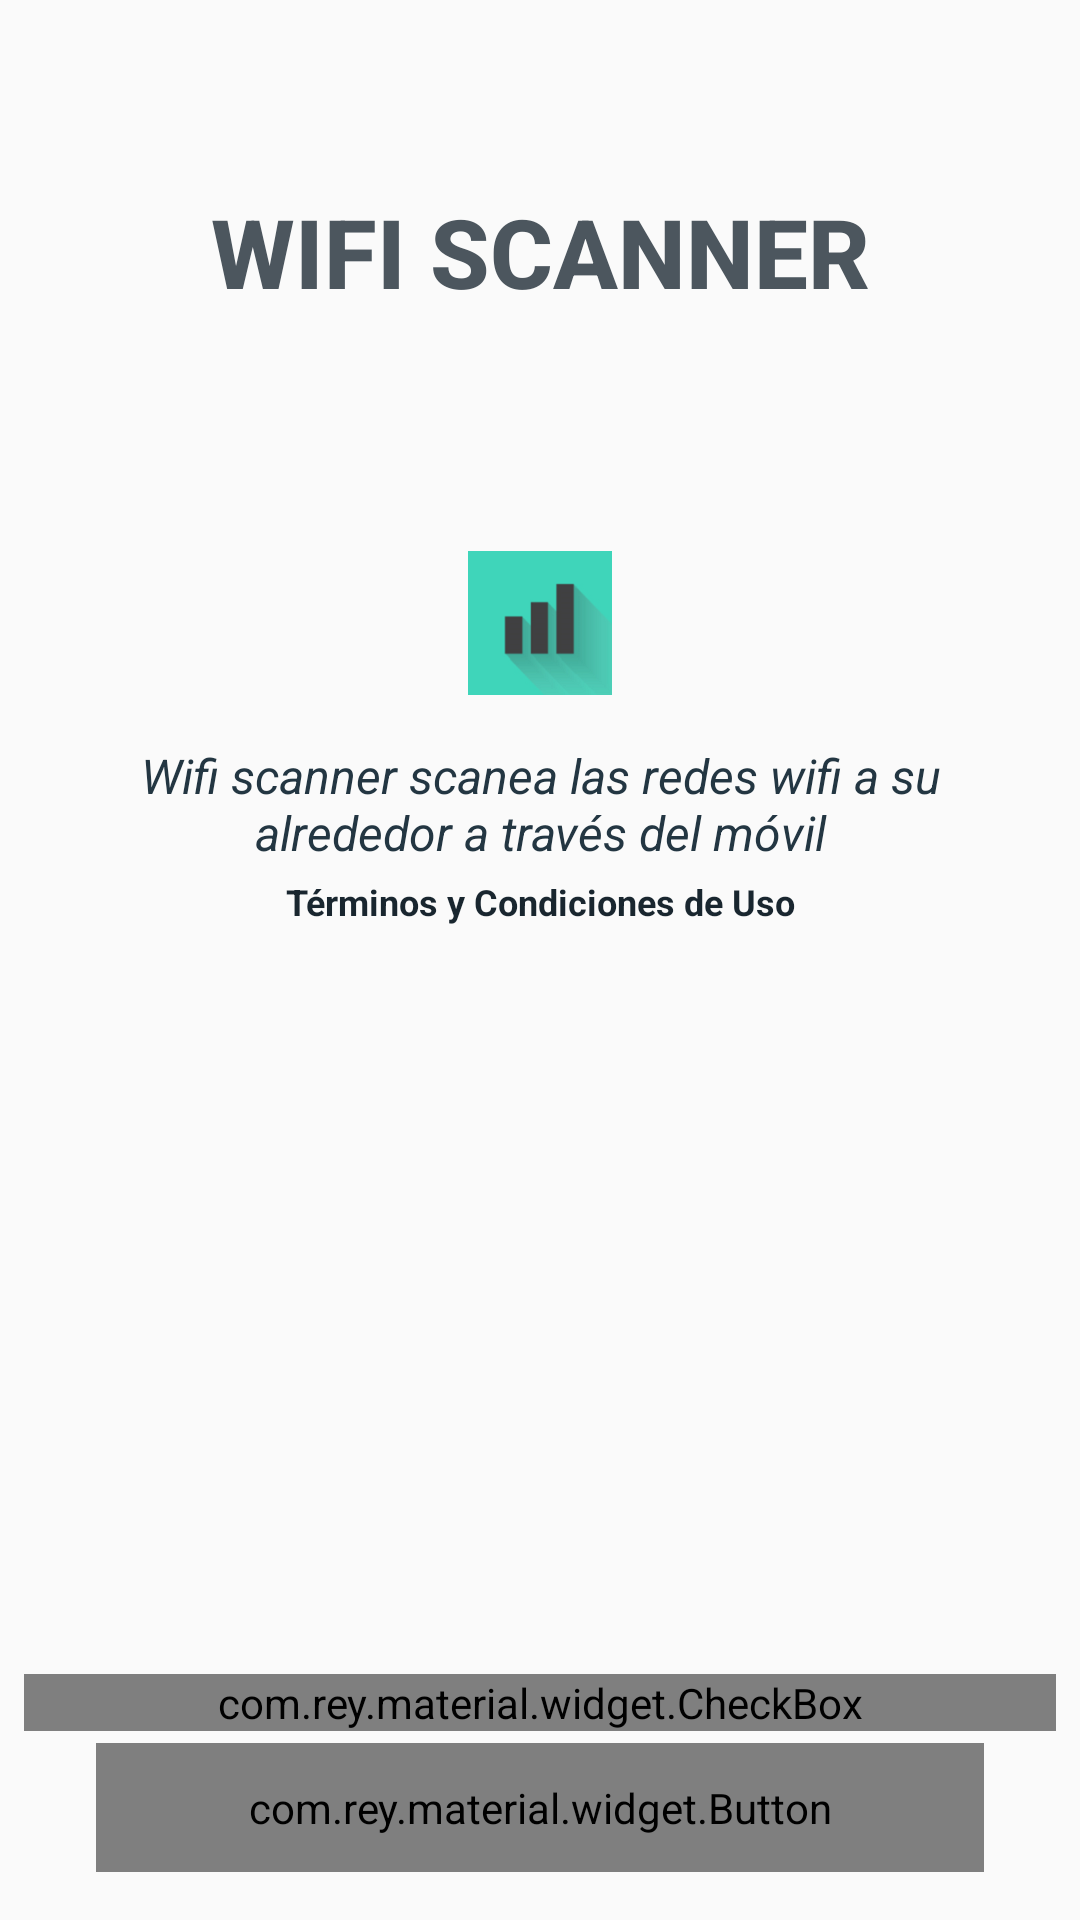

This screen was rendered from an Android layout file. Write that file and the resources it references.
<!-- AndroidManifest.xml: application theme AppTheme -->
<!-- res/layout/terms_use.xml -->
<?xml version="1.0" encoding="utf-8"?>
<LinearLayout xmlns:android="http://schemas.android.com/apk/res/android"
    xmlns:app="http://schemas.android.com/apk/res-auto"
    android:orientation="vertical" android:layout_width="match_parent"
    android:layout_height="match_parent">

    <LinearLayout
        android:orientation="vertical"
        android:layout_width="fill_parent"
        android:layout_height="wrap_content"
        android:layout_weight="1"
        android:layout_gravity="center"
        android:gravity="center">

        <TextView
            android:layout_width="fill_parent"
            android:layout_height="wrap_content"
            android:text="WIFI SCANNER"
            android:id="@+id/textViewTermsUseTitle"
            android:layout_gravity="center"
            android:gravity="center"
            android:textStyle="bold"
            android:textAppearance="@style/TextAppearance.AppCompat.Title"
            android:textColor="@color/PersonalizadoSteve4"
            android:textSize="32sp" />

    </LinearLayout>

    <LinearLayout
        android:orientation="vertical"
        android:layout_width="fill_parent"
        android:layout_height="wrap_content"
        android:layout_weight="1"
        android:gravity="top">

        <TextView
            android:layout_width="wrap_content"
            android:layout_height="wrap_content"
            android:text="Wifi scanner scanea las redes wifi a su alrededor a través del móvil"
            android:id="@+id/textViewTermsUseAppDescription"
            android:drawableTop="@drawable/ic_launcher"
            android:drawablePadding="16dp"
            android:textAppearance="@style/Base.TextAppearance.AppCompat.Caption"
            android:textSize="16sp"
            android:layout_gravity="center"
            android:gravity="center"
            android:textColor="@color/Dark5"
            android:textStyle="italic"
            android:layout_marginLeft="16dp"
            android:layout_marginTop="16dp"
            android:layout_marginRight="16dp"
            android:layout_marginBottom="4dp" />

        <TextView
            android:layout_width="fill_parent"
            android:layout_height="wrap_content"
            android:text="Términos y Condiciones de Uso"
            android:id="@+id/textViewShowTermsUse"
            android:gravity="center"
            android:textAppearance="@style/Base.TextAppearance.AppCompat.Caption"
            android:textColor="@color/Dark1"
            android:textStyle="bold"
            android:layout_gravity="bottom" />

    </LinearLayout>

    <LinearLayout
        android:orientation="vertical"
        android:layout_width="fill_parent"
        android:layout_height="wrap_content"
        android:layout_weight="1"
        android:gravity="bottom|end|center_horizontal"
        android:layout_marginBottom="16dp">

        <com.rey.material.widget.CheckBox
            style="@style/Material.Drawable.CheckBox"
            android:layout_width="fill_parent"
            android:layout_height="wrap_content"
            android:id="@+id/checkBoxTerms"
            android:checked="false"
            android:text="He leído, y acepto los términos uso"
            app:cbd_strokeColor="@color/Dark1"
            android:layout_gravity="center"
            android:gravity="center"
            android:textAppearance="@style/TextAppearance.AppCompat.Body1"
            android:layout_marginLeft="8dp"
            android:layout_marginRight="8dp" />

        <com.rey.material.widget.Button
            style="@style/RaiseColorButtonRippleStyle"
            android:layout_width="fill_parent"
            android:layout_height="wrap_content"
            android:text="SCANEAR"
            app:rd_enable="true"
            android:textAppearance="@style/Base.TextAppearance.AppCompat.Button"
            app:rd_delayClick="true"
            android:textColor="@color/Blanco"
            android:layout_gravity="center"
            android:gravity="center"
            android:paddingTop="12dp"
            android:paddingBottom="12dp"
            android:layout_marginLeft="32dp"
            android:layout_marginRight="32dp"
            android:layout_marginTop="4dp"
            android:textStyle="bold"
            android:id="@+id/buttonInstall" />


    </LinearLayout>

</LinearLayout>
<!-- resources referenced by this layout -->
<resources>
  <color name="Blanco">#fffffe</color>
  <color name="Dark1">#19262F</color>
  <color name="Dark5">#233642</color>
  <color name="PersonalizadoSteve4">#4C565E</color>
  <!-- drawable ic_launcher: png bitmap (drawable-hdpi, 2946 bytes) -->
  <style name="RaiseColorButtonRippleStyle" parent="Material.Drawable.Ripple.Touch.Light">
          <item name="android:background">@drawable/bg_bt_raise_color</item>
          <item name="rd_rippleColor">#33000000</item>
          <item name="rd_leftPadding">1dp</item>
          <item name="rd_topPadding">1dp</item>
          <item name="rd_rightPadding">1dp</item>
          <item name="rd_bottomPadding">2dp</item>
      </style>
  <style name="AppTheme" parent="Theme.AppCompat.Light.NoActionBar">
          
  
          
          <item name="colorPrimary">@color/Dark1</item>
  
  
          
          <item name="colorPrimaryDark">@color/Dark3</item>
  
          
          <item name="colorAccent">@color/Dark5</item>
  
          
      </style>
  <color name="Dark3">#949A8C</color>
</resources>
